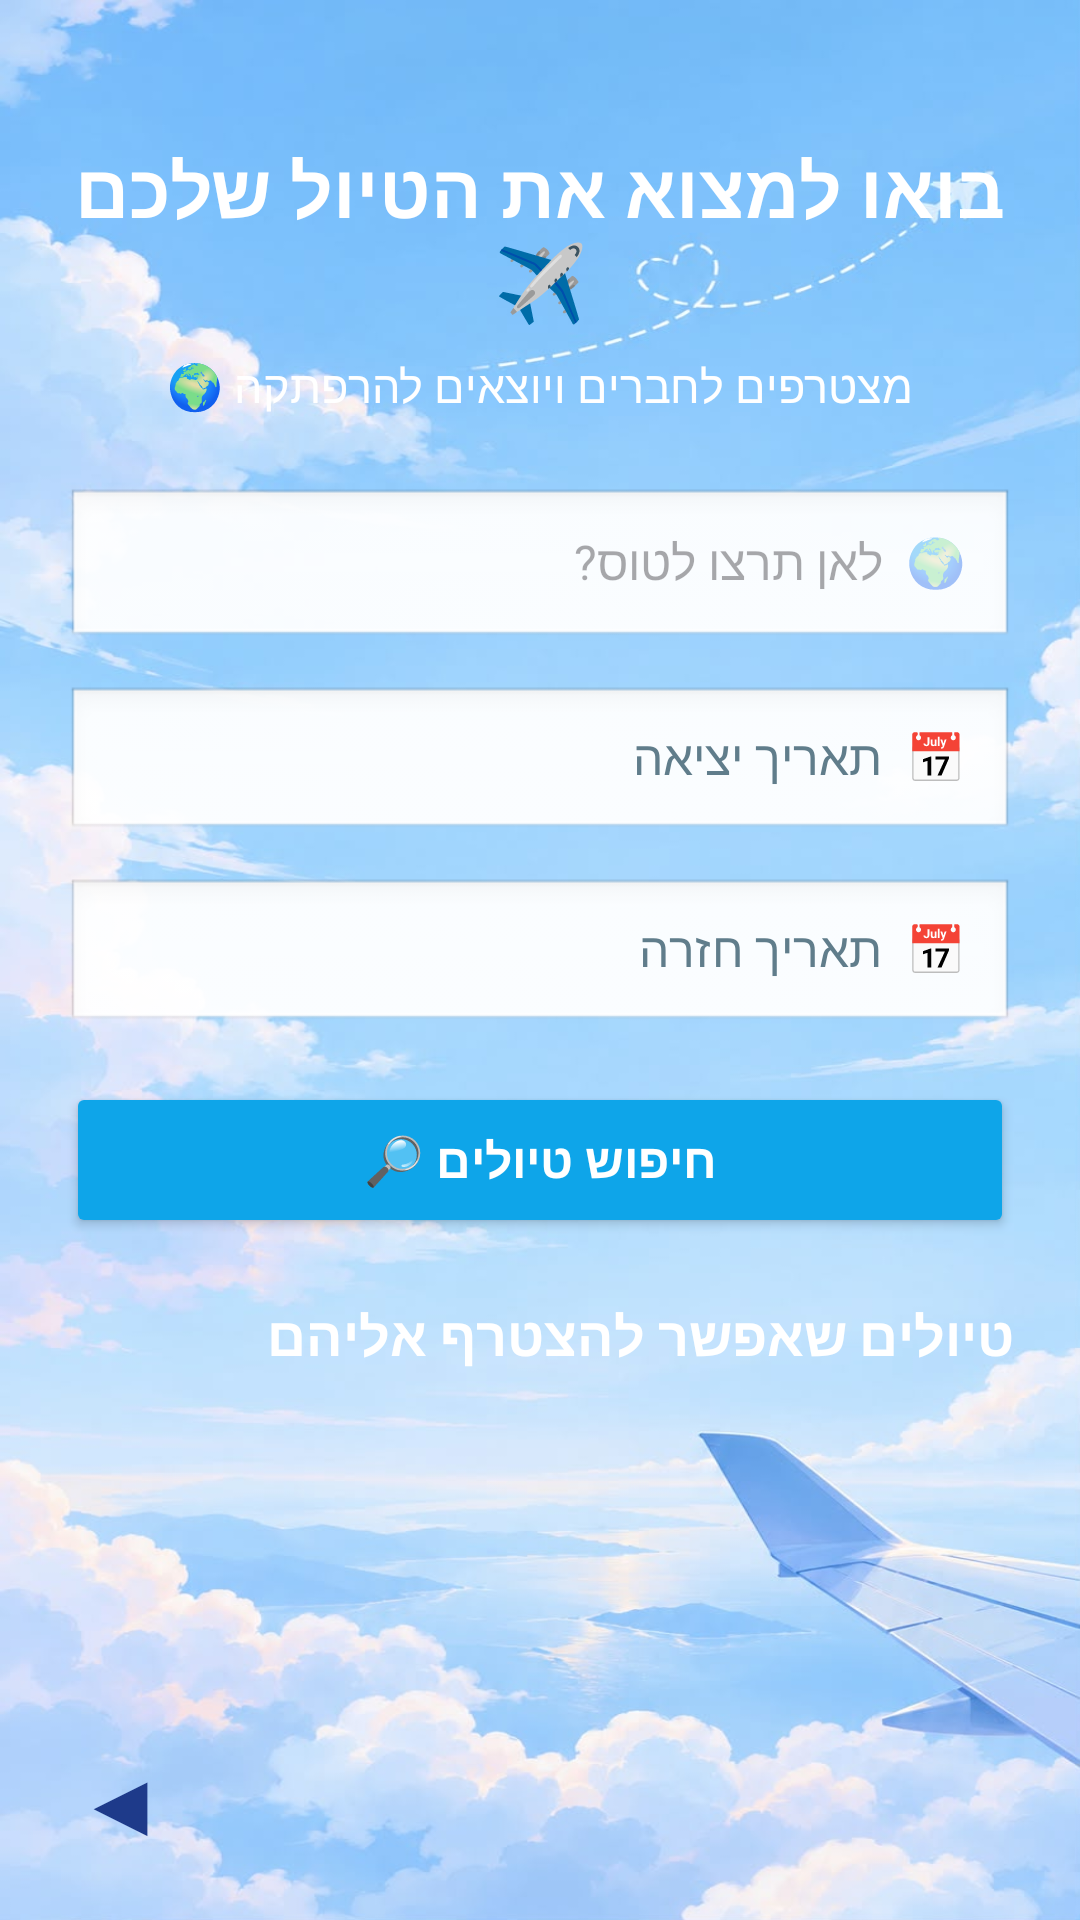

Android layout source for this screen:
<!-- AndroidManifest.xml: application theme Theme.SyncIt1 -->
<!-- res/layout/activity_join_trip.xml -->
<?xml version="1.0" encoding="utf-8"?>
<androidx.constraintlayout.widget.ConstraintLayout
    xmlns:android="http://schemas.android.com/apk/res/android"
    xmlns:app="http://schemas.android.com/apk/res-auto"
    xmlns:tools="http://schemas.android.com/tools"
    android:id="@+id/main"
    android:layout_width="match_parent"
    android:layout_height="match_parent"
    android:background="@drawable/joinp"
    android:layoutDirection="rtl"
    tools:context=".JoinTripActivity">

    
    <LinearLayout
        android:id="@+id/searchSection"
        android:layout_width="0dp"
        android:layout_height="wrap_content"
        android:orientation="vertical"
        android:paddingStart="22dp"
        android:paddingEnd="22dp"
        android:paddingTop="22dp"
        app:layout_constraintTop_toTopOf="parent"
        app:layout_constraintStart_toStartOf="parent"
        app:layout_constraintEnd_toEndOf="parent">

        <TextView
            android:id="@+id/tvJoinTitle"
            android:layout_width="match_parent"
            android:layout_height="wrap_content"
            android:layout_marginTop="24dp"
            android:layout_marginBottom="8dp"
            android:gravity="center"
            android:text="בואו למצוא את הטיול שלכם ✈️"
            android:textColor="#FFFFFF"
            android:textSize="25sp"
            android:textStyle="bold" />

        <TextView
            android:layout_width="match_parent"
            android:layout_height="wrap_content"
            android:layout_marginBottom="24dp"
            android:gravity="center"
            android:text="מצטרפים לחברים ויוצאים להרפתקה 🌍"
            android:textColor="#FFFFFF"
            android:textSize="15sp" />

        <EditText
            android:id="@+id/etDestinationSearch"
            android:layout_width="match_parent"
            android:layout_height="54dp"
            android:layout_marginBottom="12dp"
            android:background="@android:drawable/edit_text"
            android:hint="🌍  לאן תרצו לטוס?"
            android:inputType="textCapSentences"
            android:paddingStart="16dp"
            android:paddingEnd="16dp"
            android:singleLine="true"
            android:textSize="16sp" />

        <TextView
            android:id="@+id/tvSearchStartDate"
            android:layout_width="match_parent"
            android:layout_height="52dp"
            android:layout_marginBottom="12dp"
            android:background="@android:drawable/edit_text"
            android:clickable="true"
            android:focusable="true"
            android:gravity="center_vertical"
            android:paddingStart="16dp"
            android:paddingEnd="16dp"
            android:text="📅  תאריך יציאה"
            android:textColor="#607D8B"
            android:textSize="16sp" />

        <TextView
            android:id="@+id/tvSearchEndDate"
            android:layout_width="match_parent"
            android:layout_height="52dp"
            android:layout_marginBottom="16dp"
            android:background="@android:drawable/edit_text"
            android:clickable="true"
            android:focusable="true"
            android:gravity="center_vertical"
            android:paddingStart="16dp"
            android:paddingEnd="16dp"
            android:text="📅  תאריך חזרה"
            android:textColor="#607D8B"
            android:textSize="16sp" />

        <Button
            android:id="@+id/btnSearchGroups"
            android:layout_width="match_parent"
            android:layout_height="52dp"
            android:layout_marginBottom="20dp"
            android:backgroundTint="#0EA5E9"
            android:text="חיפוש טיולים 🔎"
            android:textColor="#FFFFFF"
            android:textSize="16sp"
            android:textStyle="bold" />

        <TextView
            android:layout_width="match_parent"
            android:layout_height="wrap_content"
            android:layout_marginBottom="12dp"
            android:text="טיולים שאפשר להצטרף אליהם"
            android:textColor="#FFFFFF"
            android:textSize="18sp"
            android:textStyle="bold" />

    </LinearLayout>

    
    <androidx.recyclerview.widget.RecyclerView
        android:id="@+id/rvGroups"
        android:layout_width="0dp"
        android:layout_height="0dp"
        android:clipToPadding="false"
        android:paddingStart="22dp"
        android:paddingEnd="22dp"
        android:paddingBottom="24dp"
        android:scrollbars="vertical"
        app:layout_constraintTop_toBottomOf="@id/searchSection"
        app:layout_constraintBottom_toTopOf="@id/btnBack"
        app:layout_constraintStart_toStartOf="parent"
        app:layout_constraintEnd_toEndOf="parent"
        tools:listitem="@layout/item_group" />

    
    <TextView
        android:id="@+id/tvNoGroups"
        android:layout_width="0dp"
        android:layout_height="wrap_content"
        android:gravity="center"
        android:padding="20dp"
        android:text="עדיין אין טיולים מתאימים 🌤️"
        android:textColor="#FFFFFF"
        android:textSize="15sp"
        android:visibility="gone"
        app:layout_constraintTop_toTopOf="@id/rvGroups"
        app:layout_constraintBottom_toBottomOf="@id/rvGroups"
        app:layout_constraintStart_toStartOf="@id/rvGroups"
        app:layout_constraintEnd_toEndOf="@id/rvGroups" />

    
    <TextView
        android:id="@+id/btnBack"
        android:layout_width="50dp"
        android:layout_height="50dp"
        android:layout_marginLeft="15dp"
        android:layout_marginBottom="15dp"
        android:gravity="center"
        android:text="◀"
        android:textColor="#1E3A8A"
        android:textSize="30sp"
        android:clickable="true"
        android:focusable="true"
        app:layout_constraintLeft_toLeftOf="parent"
        app:layout_constraintBottom_toBottomOf="parent" />

</androidx.constraintlayout.widget.ConstraintLayout>
<!-- res/layout/item_group.xml (included above) -->
<?xml version="1.0" encoding="utf-8"?>
<androidx.cardview.widget.CardView
    xmlns:android="http://schemas.android.com/apk/res/android"
    xmlns:app="http://schemas.android.com/apk/res-auto"
    android:layout_width="match_parent"
    android:layout_height="wrap_content"
    android:layout_marginBottom="12dp"
    app:cardCornerRadius="18dp"
    app:cardElevation="4dp"
    app:cardBackgroundColor="#F5FFFFFF">

    <LinearLayout
        android:layout_width="match_parent"
        android:layout_height="wrap_content"
        android:orientation="vertical"
        android:padding="18dp"
        android:layoutDirection="rtl">

        <TextView
            android:id="@+id/tvGroupName"
            android:layout_width="match_parent"
            android:layout_height="wrap_content"
            android:text="שם הקבוצה"
            android:textColor="#075985"
            android:textSize="20sp"
            android:textStyle="bold" />

        <TextView
            android:id="@+id/tvGroupDestination"
            android:layout_width="match_parent"
            android:layout_height="wrap_content"
            android:layout_marginTop="8dp"
            android:text="🌍 יעד הטיול"
            android:textColor="#334155"
            android:textSize="16sp" />

        <TextView
            android:id="@+id/tvGroupDates"
            android:layout_width="match_parent"
            android:layout_height="wrap_content"
            android:layout_marginTop="6dp"
            android:text="📅 תאריכי הטיול"
            android:textColor="#475569"
            android:textSize="14sp" />

        <TextView
            android:id="@+id/tvMembersCount"
            android:layout_width="match_parent"
            android:layout_height="wrap_content"
            android:layout_marginTop="6dp"
            android:text="0 מתוך 5 משתתפים · נותרו 5 מקומות"
            android:textColor="#0EA5E9"
            android:textSize="14sp" />

        <TextView
            android:id="@+id/tvMatchInfo"
            android:layout_width="match_parent"
            android:layout_height="wrap_content"
            android:layout_marginTop="8dp"
            android:text="מתאים לחיפוש שלכם"
            android:textColor="#0284C7"
            android:textSize="13sp" />

        <Button
            android:id="@+id/btnJoinGroup"
            android:layout_width="match_parent"
            android:layout_height="48dp"
            android:layout_marginTop="12dp"
            android:backgroundTint="#0EA5E9"
            android:text="הצטרפות לטיול ✈️"
            android:textColor="#FFFFFF"
            android:textStyle="bold" />

    </LinearLayout>

</androidx.cardview.widget.CardView>
<!-- resources referenced by this layout -->
<resources>
  <!-- drawable joinp: jpeg bitmap (drawable, 79687 bytes) -->
  <style name="Theme.SyncIt1" parent="Base.Theme.SyncIt1" />
  <style name="Base.Theme.SyncIt1" parent="Theme.Material3.DayNight.NoActionBar">
          
          
      </style>
</resources>
